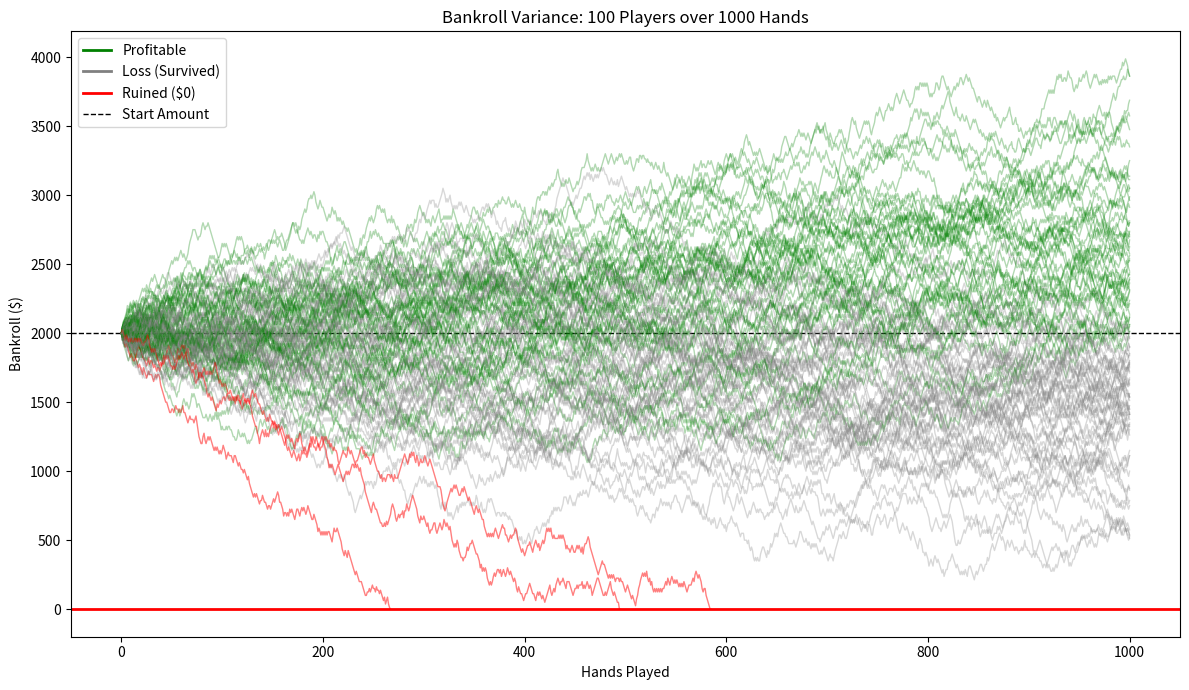

Here is the Python script that generated this plot:
import random
import matplotlib.pyplot as plt
from matplotlib.lines import Line2D  # Required for the custom legend

# --- CONFIGURATION (The Control Panel) ---
STARTING_BANKROLL = 2000    # Starting cash
BET_SIZE = 25               # Flat bet per hand
TOTAL_HANDS = 1000          # Hands played per session
SIMULATIONS = 100           # Number of players to simulate

# RULE SETTINGS
IS_6_TO_5 = False           # True = "Carnival" rules (1.2x payout) - House Edge ~2%
                            # False = Standard rules (1.5x payout) - House Edge ~0.5%

def play_hand_pro(current_bankroll, bet, is_6to5):
    """
    Simulates a single hand using weighted probabilities based on 
    Perfect Basic Strategy in a 6-Deck S17 game.
    """
    # 1. Determine Blackjack Payout
    bj_payout = 1.2 if is_6to5 else 1.5

    # 2. Define Outcomes & Probabilities
    # These weights represent the frequency of final bankroll impacts.
    # We use the CORRECTED weights here so the House Edge is realistic (~0.5%).
    outcomes = [
        "Blackjack",      # Pays 3:2 or 6:5
        "Standard Win",   # Pays 1:1
        "Double Win",     # Pays 2:1 (Successful Double Down or Split)
        "Push",           # Pays 0
        "Standard Loss",  # Lose 1 unit
        "Double Loss"     # Lose 2 units (Failed Double Down or Split)
    ]
    
    # Probabilities (Sum ~= 1.0)
    weights = [
        0.048,  # Blackjack (~4.8%)
        0.358,  # Standard Win (~35.8%)
        0.040,  # Double/Split Win (~4.0%)
        0.085,  # Push (~8.5%)
        0.427,  # Standard Loss (~42.7%) <--- The most common outcome
        0.042   # Double/Split Loss (~4.2%)
    ]
    
    # 3. Select Random Result
    result = random.choices(outcomes, weights=weights, k=1)[0]

    # 4. Calculate Bankroll Change
    if result == "Blackjack":
        return current_bankroll + (bet * bj_payout)
    elif result == "Standard Win":
        return current_bankroll + bet
    elif result == "Double Win":
        return current_bankroll + (bet * 2)
    elif result == "Push":
        return current_bankroll
    elif result == "Standard Loss":
        return current_bankroll - bet
    elif result == "Double Loss":
        return current_bankroll - (bet * 2)
    
    return current_bankroll

def run_simulation():
    """Run one player's session"""
    bankroll = STARTING_BANKROLL
    history = [bankroll]
    
    for _ in range(TOTAL_HANDS):
        # Stop if broke (Ruin)
        if bankroll < BET_SIZE:
            history.append(0) 
            break
            
        bankroll = play_hand_pro(bankroll, BET_SIZE, IS_6_TO_5)
        history.append(bankroll)
        
    return history

# --- EXECUTION ---
print(f"Running {SIMULATIONS} simulations...")
print(f"Rules: {'6:5 (Bad)' if IS_6_TO_5 else '3:2 (Standard)'}")

all_results = []
ruin_count = 0

for i in range(SIMULATIONS):
    path = run_simulation()
    all_results.append(path)
    if path[-1] <= 0:
        ruin_count += 1

# --- ANALYSIS ---
final_values = [r[-1] for r in all_results]
avg_bankroll = sum(final_values) / len(final_values)
ror = (ruin_count / SIMULATIONS) * 100
profit = avg_bankroll - STARTING_BANKROLL

print("-" * 30)
print(f"AVG RESULT: ${avg_bankroll:.2f} ({'+' if profit > 0 else ''}${profit:.2f})")
print(f"RISK OF RUIN: {ror:.1f}%")
print("-" * 30)

# --- VISUALIZATION ---
plt.figure(figsize=(12, 7))
plt.title(f"Bankroll Variance: {SIMULATIONS} Players over {TOTAL_HANDS} Hands")
plt.xlabel("Hands Played")
plt.ylabel("Bankroll ($)")

# Draw Reference Lines
plt.axhline(y=STARTING_BANKROLL, color='black', linestyle='--', linewidth=1)
plt.axhline(y=0, color='red', linestyle='-', linewidth=2)

# Plot the Simulation Lines
for path in all_results:
    # Logic to color lines
    if path[-1] <= 0:
        c = 'red'       # Ruined
        alpha = 0.5
    elif path[-1] > STARTING_BANKROLL:
        c = 'green'     # Profit
        alpha = 0.3
    else:
        c = 'gray'      # Loss but survived
        alpha = 0.3
        
    plt.plot(path, color=c, linewidth=1, alpha=alpha)

# --- CUSTOM LEGEND ---
legend_elements = [
    Line2D([0], [0], color='green', lw=2, label='Profitable'),
    Line2D([0], [0], color='gray', lw=2, label='Loss (Survived)'),
    Line2D([0], [0], color='red', lw=2, label='Ruined ($0)'),
    Line2D([0], [0], color='black', lw=1, linestyle='--', label='Start Amount')
]

plt.legend(handles=legend_elements, loc='upper left')

plt.tight_layout()
plt.show()
